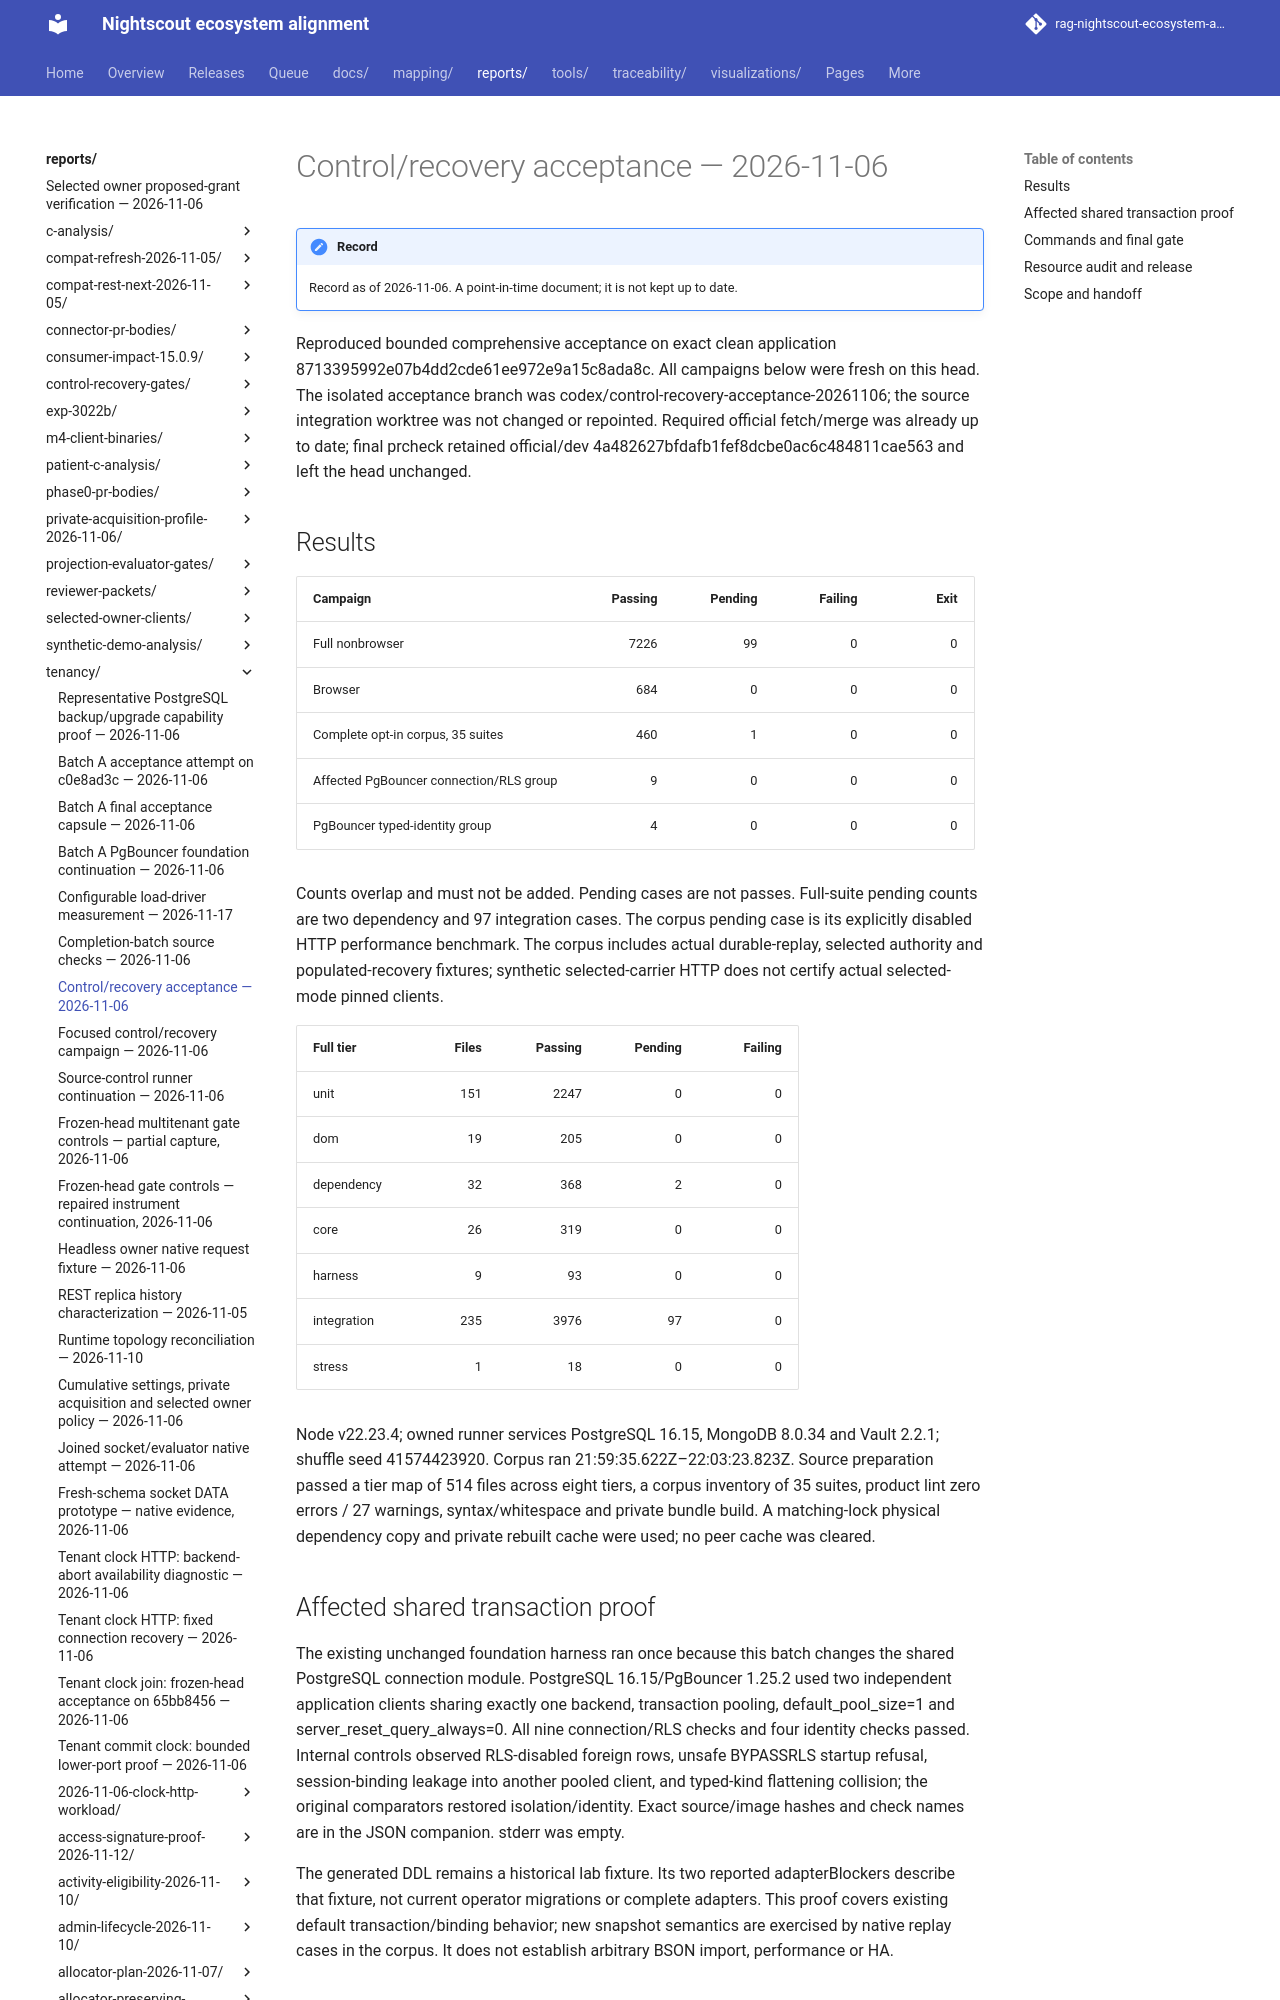

repository: bewest/rag-nightscout-ecosystem-alignment · page: reports/tenancy/control-recovery-acceptance-87133959-2026-11-06.html · generator: mkdocs

# Control/recovery acceptance — 2026-11-06

Reproduced bounded comprehensive acceptance on exact clean application
8713395992e07b4dd2cde61ee972e9a15c8ada8c. All campaigns below were fresh on this head.
The isolated acceptance branch was codex/control-recovery-acceptance-20261106;
the source integration worktree was not changed or repointed. Required official fetch/merge
was already up to date; final prcheck retained official/dev
4a482627bfdafb1fef8dcbe0ac6c484811cae563 and left the head unchanged.
